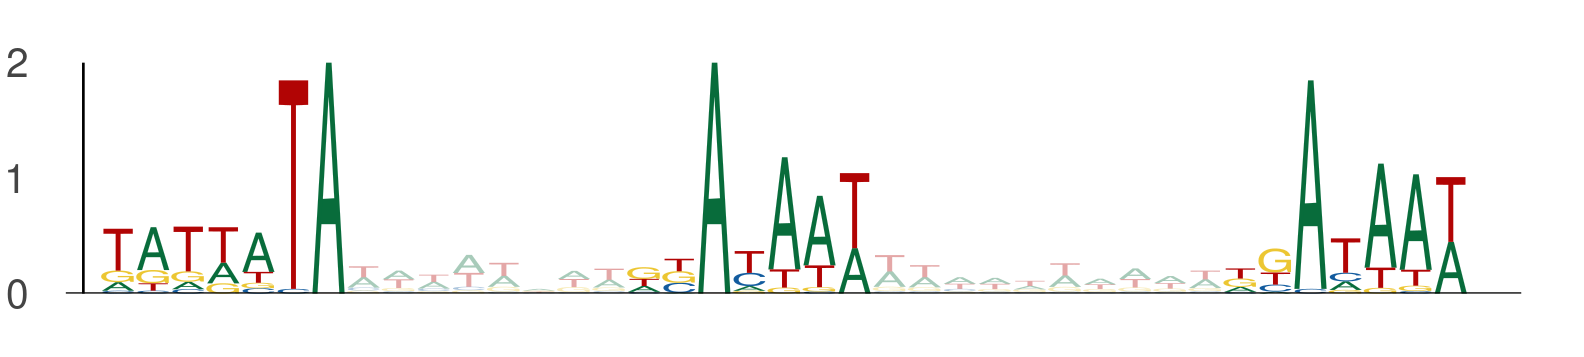

The file beside this chart, header and first rows:
seq_index, start_position, end_position, is_reversed_complement
4808, 23, 30, 0
4808, 38, 45, 0
4808, 55, 62, 0
5421, 24, 31, 0
5421, 39, 46, 0
5421, 56, 63, 0
12288, 111, 118, 0
12288, 126, 133, 0
12288, 143, 150, 0
7877, 67, 74, 0
7877, 82, 89, 0
7877, 99, 106, 0
68, 83, 90, 0
68, 98, 105, 0
68, 115, 122, 0
2715, 42, 49, 0
2715, 57, 64, 0
2715, 74, 81, 0
13871, 81, 88, 0
13871, 96, 103, 0
13871, 113, 120, 0
11020, 106, 113, 0
11020, 121, 128, 0
11020, 138, 145, 0
596, 102, 109, 0
596, 117, 124, 0
596, 134, 141, 0
11468, 45, 52, 0
11468, 60, 67, 0
11468, 77, 84, 0
10304, 40, 47, 0
10304, 55, 62, 0
10304, 72, 79, 0
2757, 104, 111, 0
2757, 119, 126, 0
2757, 136, 143, 0
2320, 61, 68, 0
2320, 76, 83, 0
2320, 93, 100, 0
3536, 114, 121, 0
3536, 129, 136, 0
3536, 146, 153, 0
4333, 25, 32, 0
4333, 40, 47, 0
4333, 57, 64, 0
4268, 82, 89, 0
4268, 97, 104, 0
4268, 114, 121, 0
11900, 111, 118, 0
11900, 126, 133, 0
11900, 143, 150, 0
7424, 74, 81, 0
7424, 89, 96, 0
7424, 106, 113, 0
9888, 62, 69, 0
9888, 77, 84, 0
9888, 94, 101, 0
8310, 83, 90, 0
8310, 98, 105, 0
8310, 115, 122, 0
... 75 more rows
